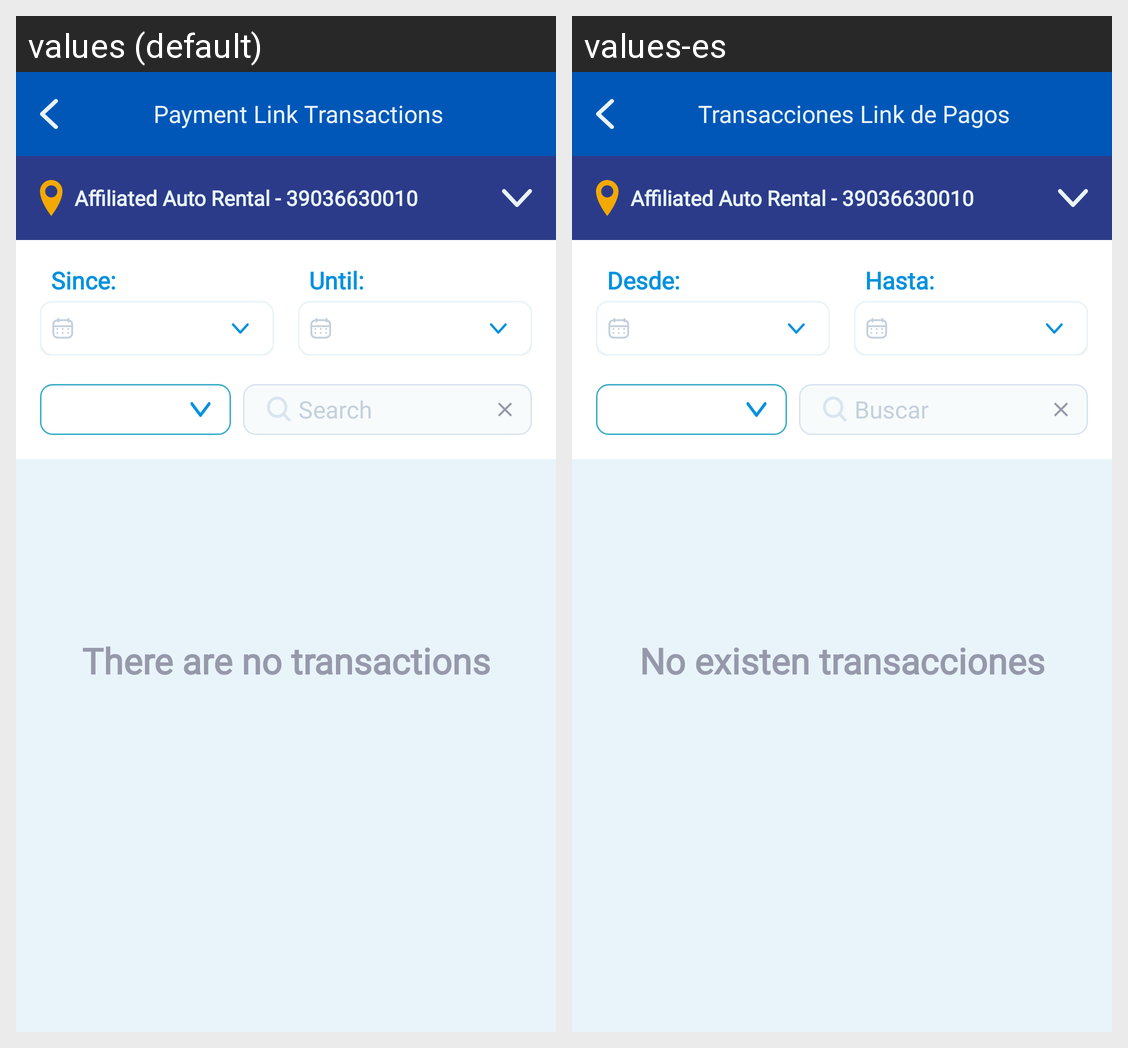

This grid shows one Android layout under two languages. Give, for every string resource on the screen, its name, the default text and each shown locale's text.
Android screen res/layout/activity_payment_link_transactions.xml rendered under 2 locales, left to right: values (default), values-es. Device: Nexus 5 (rendered at 1080×1920; each locale shown at half size, 540×960, under a caption strip naming it); theme AppTheme.Launcher.
Strings drawn on this screen, with the default value and each locale's value (text and hints the layout hard-codes, and strings that could not be matched under every locale, appear in the picture but are not listed):

payment_link_transactions
  values: Payment Link Transactions
  values-es: Transacciones Link de Pagos

from_date
  values: Since:
  values-es: Desde:

to_date
  values: Until:
  values-es: Hasta:

search_hint
  values: Search
  values-es: Buscar

no_records
  values: There are no transactions
  values-es: No existen transacciones
